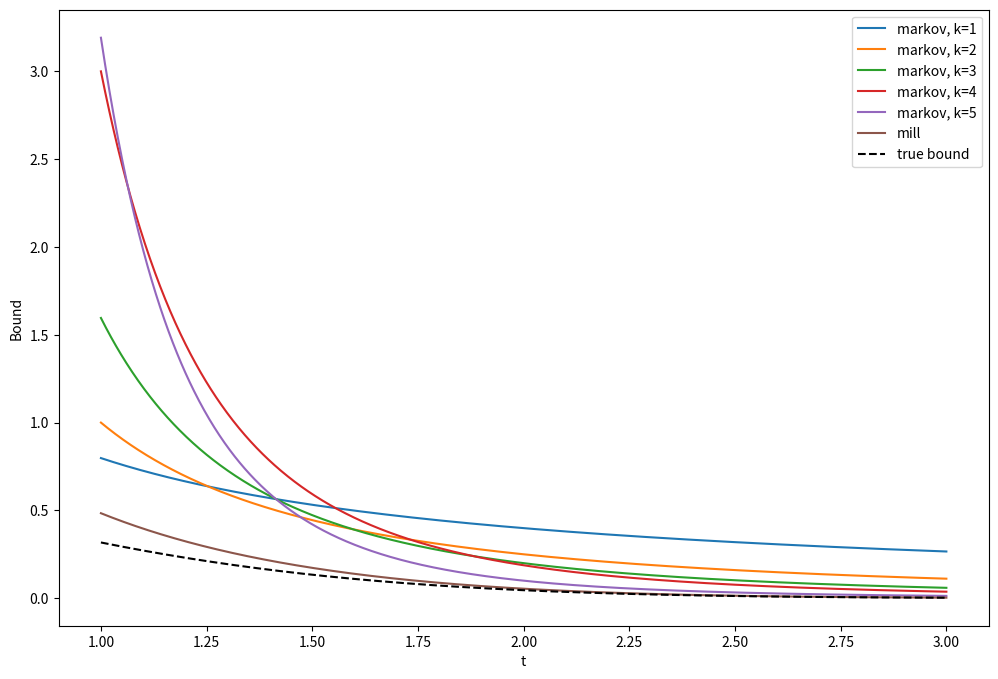

Generate this figure with matplotlib:
import matplotlib.pyplot as plt
import numpy as np
from scipy import special

t = np.linspace(1, 3, 1000)
markov_1 = np.sqrt(2 / np.pi) / (t ** 1)
markov_2 = 1 / (t ** 2)
markov_3 = 2 * np.sqrt(2 / np.pi) / (t ** 3)
markov_4 = 3 / (t ** 4)
markov_5 = 4 * np.sqrt(2 / np.pi) / (t ** 5)
mills = np.sqrt(2 / np.pi) * np.exp(-(t ** 2) / 2) / t
true_bound = special.erfc(t / np.sqrt(2))

plt.figure(figsize=(12, 8))
plt.plot(t, markov_1, label="markov, k=1")
plt.plot(t, markov_2, label="markov, k=2")
plt.plot(t, markov_3, label="markov, k=3")
plt.plot(t, markov_4, label="markov, k=4")
plt.plot(t, markov_5, label="markov, k=5")
plt.plot(t, mills, label="mill")
plt.plot(t, true_bound, color="black", linestyle="--", label="true bound")
plt.ylabel("Bound")
plt.xlabel("t")
plt.legend()
plt.savefig("04-06.png", bbox_inches="tight")
